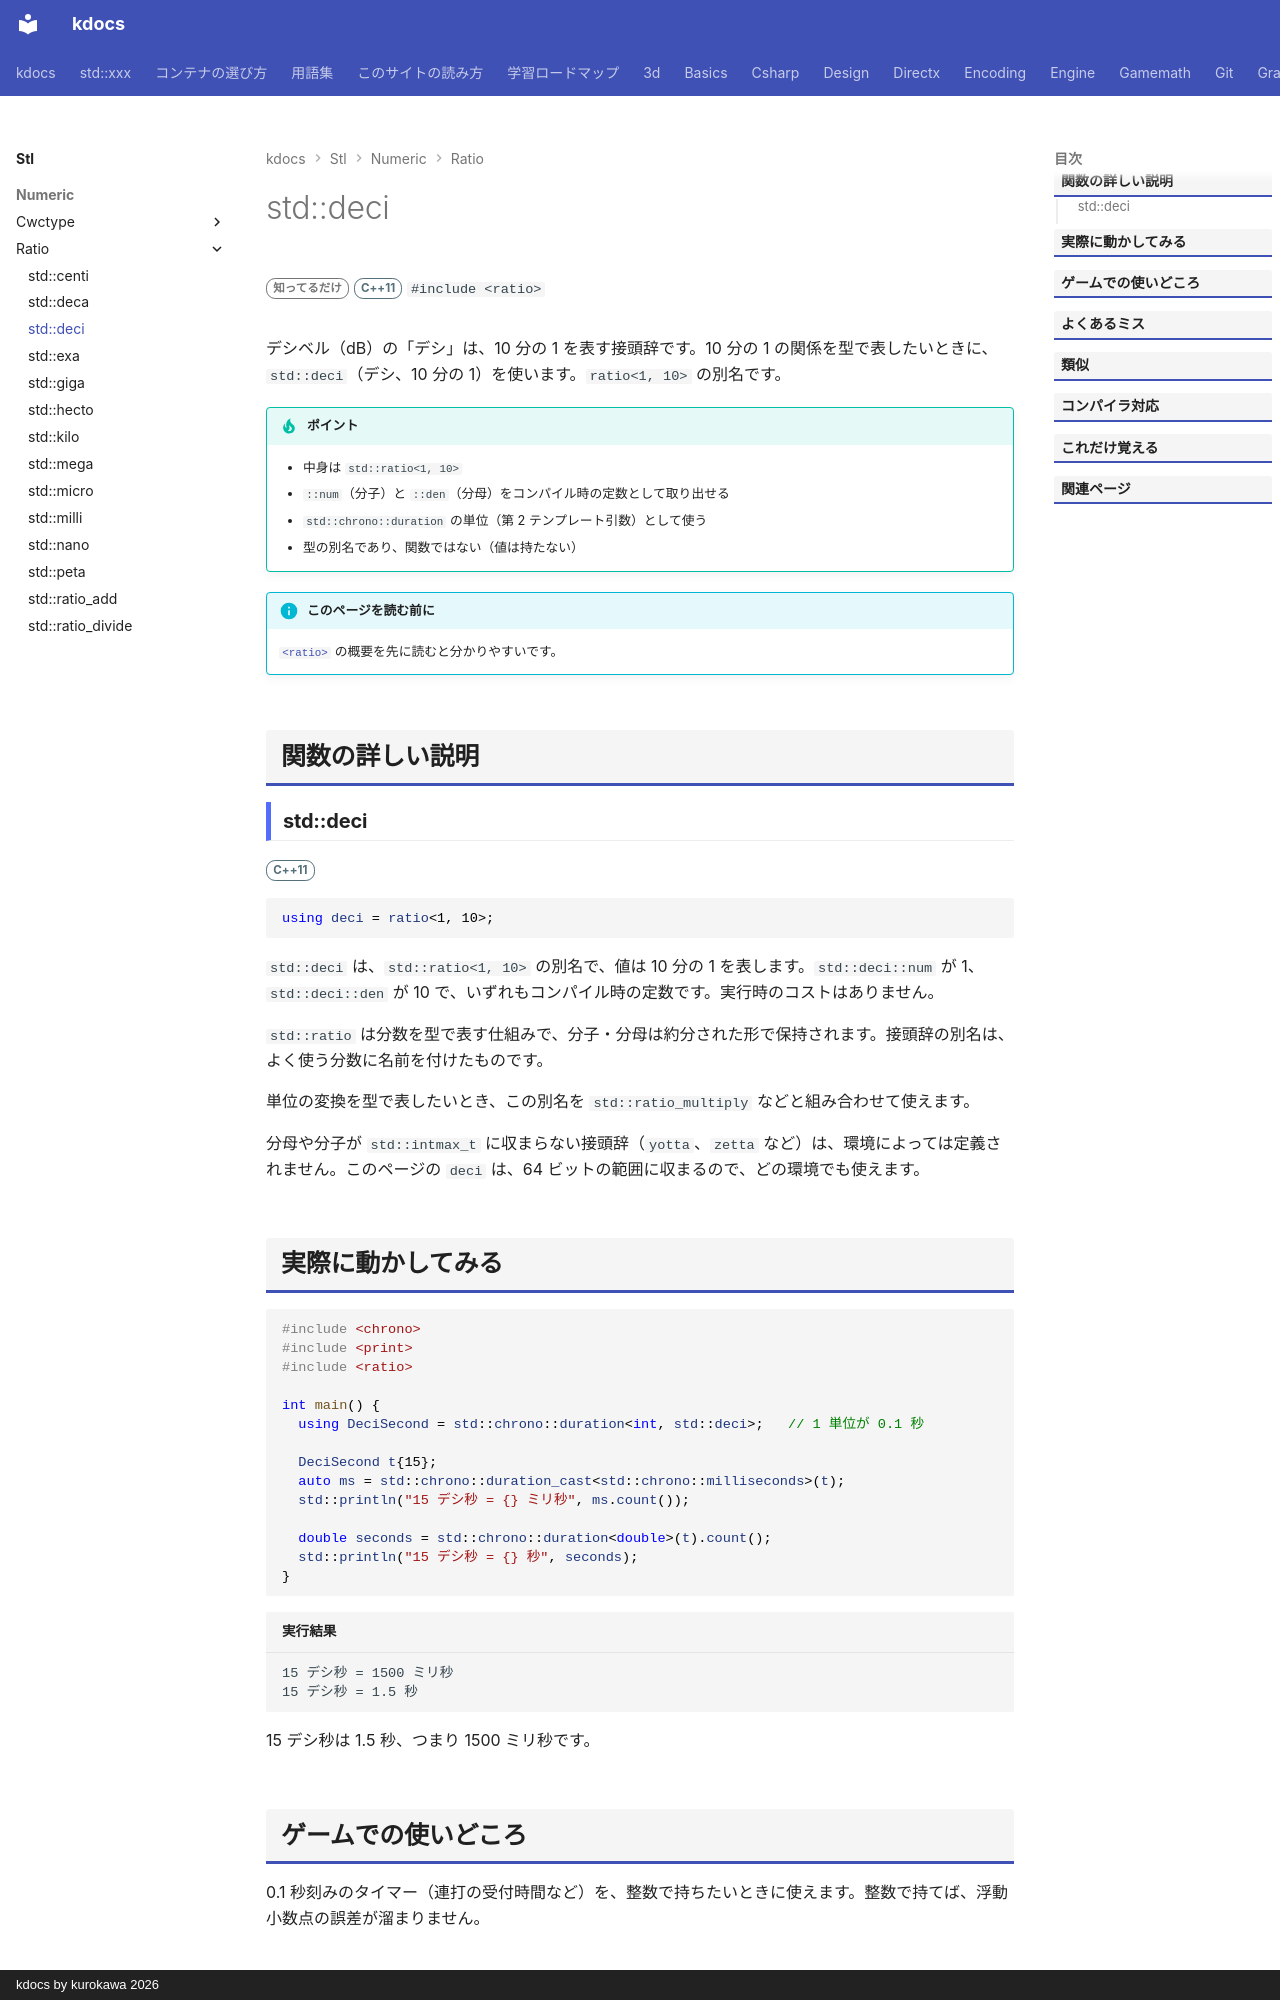

repository: qwzxdf/kdocs · page: stl/numeric/ratio/deci/index.html · generator: mkdocs · copyright: kdocs by kurokawa 2026

---
title: std::deci
summary: "SI 接頭辞「deci」（10 分の 1）を表す `ratio` の別名。"
order: 900
tags:
  - 数値
---

# std::deci

<div class="page-badges" markdown>
<span class="rank rank-rare">知ってるだけ</span>
<span class="ver ver-11">C++11</span>
`#include <ratio>`
</div>

デシベル（dB）の「デシ」は、10 分の 1 を表す接頭辞です。10 分の 1 の関係を型で表したいときに、`std::deci`（デシ、10 分の 1）を使います。`ratio<1, 10>` の別名です。

!!! tip "ポイント"
    - 中身は `std::ratio<1, 10>`
    - `::num`（分子）と `::den`（分母）をコンパイル時の定数として取り出せる
    - `std::chrono::duration` の単位（第 2 テンプレート引数）として使う
    - 型の別名であり、関数ではない（値は持たない）

!!! info "このページを読む前に"
    [`<ratio>`](../ratio.md) の概要を先に読むと分かりやすいです。

## 関数の詳しい説明

### std::deci {#deci}

<span class="ver ver-11">C++11</span>

```cpp
using deci = ratio<1, 10>;
```

`std::deci` は、`std::ratio<1, 10>` の別名で、値は 10 分の 1 を表します。`std::deci::num` が 1、`std::deci::den` が 10 で、いずれもコンパイル時の定数です。実行時のコストはありません。

`std::ratio` は分数を型で表す仕組みで、分子・分母は約分された形で保持されます。接頭辞の別名は、よく使う分数に名前を付けたものです。

単位の変換を型で表したいとき、この別名を `std::ratio_multiply` などと組み合わせて使えます。

分母や分子が `std::intmax_t` に収まらない接頭辞（`yotta`、`zetta` など）は、環境によっては定義されません。このページの `deci` は、64 ビットの範囲に収まるので、どの環境でも使えます。
